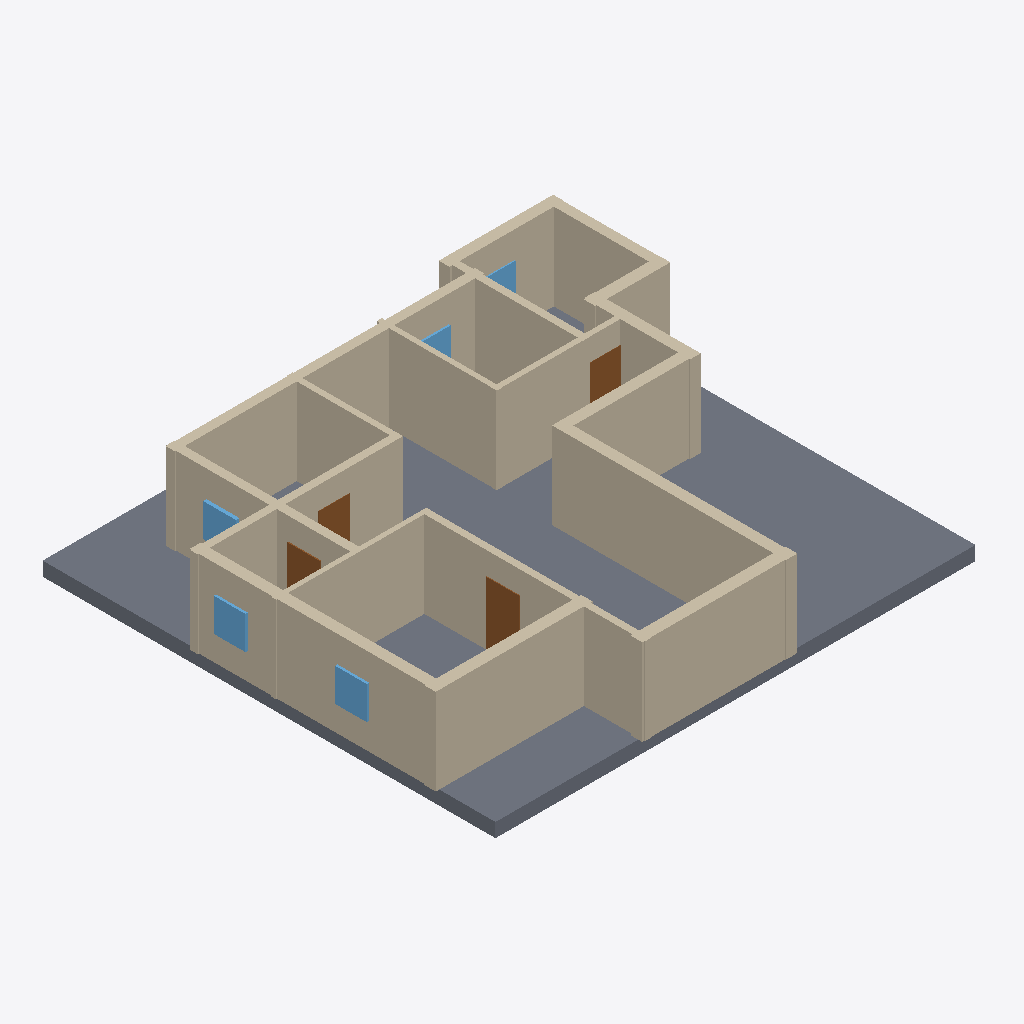
Isometric view of an IFC building model (IFC-SPF (STEP), schema IFC4, length unit millimetre), seen from the south-west, elements coloured by IFC class: 18 walls (beige), 5 windows (light blue), 4 doors (brown), 1 slab (grey).
Extent 16.5 m × 15.4 m × 3.4 m (x, y, z). Elements (31): 18 IfcWall, 7 IfcDoor, 5 IfcWindow, 1 IfcSlab.

HEADER;
FILE_DESCRIPTION(('ViewDefinition[DesignTransferView]'),'2;1');
FILE_NAME('/dev/null','2026-11-14T09:48:53+02:00',(''),(''),'IfcOpenShell 0.9.0.post1','IfcOpenShell 0.9.0.post1','Nobody');
FILE_SCHEMA(('IFC4'));
ENDSEC;
DATA;
#1=IFCPROJECT('3izoPD0j507hKu7IwF3vnC',$,'plan2ifc',$,$,$,$,(#10),#5);
#12=IFCSITE('0LOtkeY_LA2A1_SNh8KfuT',$,'Site',$,$,$,$,$,$,$,$,$,$,$);
#13=IFCBUILDING('1HIH6WeEnAfwmDe2M1TeR9',$,'Building',$,$,$,$,$,$,$,$,$);
#14=IFCBUILDINGSTOREY('0_p8Edi55ErRxbIy82ScU3',$,'Level 0',$,$,$,$,$,$,$);
#679=IFCSLAB('0_1ISzQBfCKOXYvOA9IDYR',$,'Slab',$,$,#696,#686,$,$);
#349=IFCWALL('2$KzmiT6r2U9_sA9Wkkavn',$,'Wall',$,$,#370,#360,$,$);
#371=IFCWALL('0v2hhwBsrFIBTJ3EzuqBuD',$,'Wall',$,$,#392,#382,$,$);
#41=IFCWALL('19p8WSZLL4$wJqmStFZwBD',$,'Wall',$,$,#62,#52,$,$);
#173=IFCWALL('2UgsHLQIjBjO365zDg2u6_',$,'Wall',$,$,#194,#184,$,$);
#195=IFCWALL('0yFyXSb4L2TQ05GDk4AfzH',$,'Wall',$,$,#216,#206,$,$);
#393=IFCWALL('3aM_j0djnF2f_c3_lVh2gL',$,'Wall',$,$,#414,#404,$,$);
#261=IFCWALL('28FktIM_j3EA2fSpHq1vcm',$,'Wall',$,$,#282,#272,$,$);
#85=IFCWALL('19$1ufGtrECxWUSCkTRqTr',$,'Wall',$,$,#106,#96,$,$);
#151=IFCWALL('3t$FwBWjH5PeoXmLDtshQJ',$,'Wall',$,$,#172,#162,$,$);
#129=IFCWALL('3UB$Lgsn57SBYYfk4nKytp',$,'Wall',$,$,#150,#140,$,$);
#107=IFCWALL('0OJUpfjtPEN8EmL8ghVJL1',$,'Wall',$,$,#128,#118,$,$);
#283=IFCWALL('2lTVRyqnD5Vg1gDm50psmj',$,'Wall',$,$,#304,#294,$,$);
#217=IFCWALL('0VTATdV858FgC9qBQvWCsu',$,'Wall',$,$,#238,#228,$,$);
#239=IFCWALL('2TXZqVyUT0tPlLSa6a$8nX',$,'Wall',$,$,#260,#250,$,$);
#18=IFCWALL('0ARZaRFYb0XPe9KeD00aUu',$,'Wall',$,$,#40,#29,$,$);
#305=IFCWALL('2Ddwcd03TDX84y8bKgX884',$,'Wall',$,$,#326,#316,$,$);
#327=IFCWALL('2R0L24pQv6tuUP6XjulbU1',$,'Wall',$,$,#348,#338,$,$);
#63=IFCWALL('2eTvZ9RtDCnvMi5X6dWgBI',$,'Wall',$,$,#84,#74,$,$);
#547=IFCDOOR('0AO$LOnObBChaICAmewYps',$,'Door',$,$,#568,#558,$,$,$,$,$,$);
#635=IFCWINDOW('1HUyi1iZPExvOE7S$YjXcj',$,'Window',$,$,#656,#646,$,$,$,$,$,$);
#657=IFCWINDOW('0T5RUrd8r5Hv6lec9_r1DF',$,'Window',$,$,#678,#668,$,$,$,$,$,$);
#481=IFCDOOR('396KuhduLE4BBLUvdv$DZx',$,'Door',$,$,#502,#492,$,$,$,$,$,$);
#459=IFCDOOR('2FEhPqs_H7dPqx$ScXQZvX',$,'Door',$,$,#480,#470,$,$,$,$,$,$);
#503=IFCDOOR('3RmmNaiYX0VBcFzYNZp5Ja',$,'Door',$,$,#524,#514,$,$,$,$,$,$);
#613=IFCWINDOW('2MLjnmwofB8P$EsEcmLYxg',$,'Window',$,$,#634,#624,$,$,$,$,$,$);
#591=IFCWINDOW('09dtNFfpzAOOfyWm$RoIFN',$,'Window',$,$,#612,#602,$,$,$,$,$,$);
#569=IFCWINDOW('24PdIvg1T1YRMLVfkeAM45',$,'Window',$,$,#590,#580,$,$,$,$,$,$);
ENDSEC;
